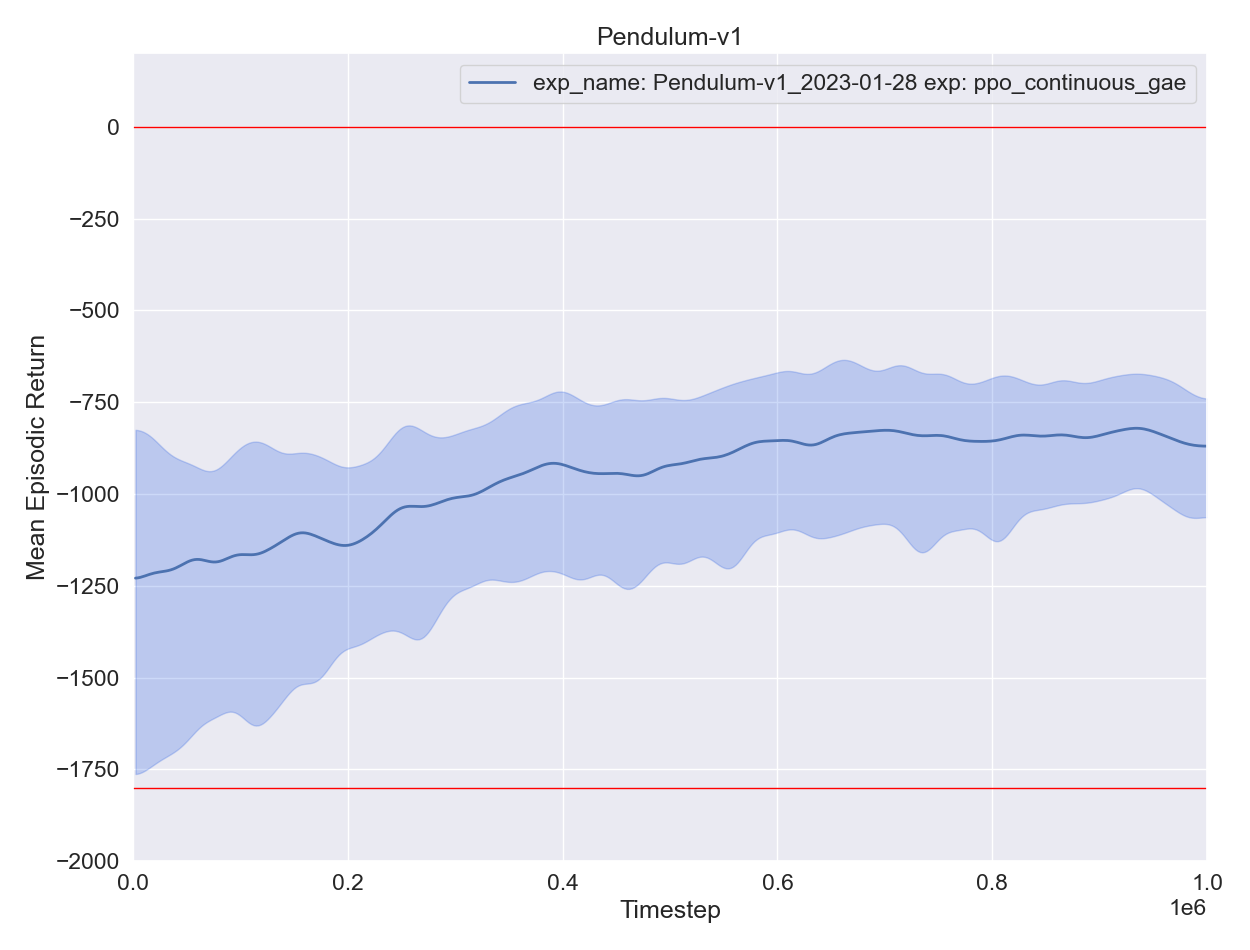

Values plotted in this chart, from the file beside it:
, episodes, training time, length per episode, experiment, timestep, mean episodic runtime, mean episodic length, mean episodic returns, min episodic returns, max episodic returns, std episodic returns
0, 0.5447, 0, 11, exp_name: Pendulum-v1_2023-01-28 exp: pp…, 2200, 0.0387, 200.0, -1343, -1795, -882.3, 335.7
0, 1.1, 1, 11, exp_name: Pendulum-v1_2023-01-28 exp: pp…, 4400, 0.03855, 200.0, -1150, -1816, -857.6, 322.9
0, 1.69, 2, 11, exp_name: Pendulum-v1_2023-01-28 exp: pp…, 6600, 0.04072, 200.0, -1359, -1852, -839.1, 352.6
0, 2.266, 3, 11, exp_name: Pendulum-v1_2023-01-28 exp: pp…, 8800, 0.03853, 200.0, -1329, -1868, -717.1, 391
0, 2.908, 4, 11, exp_name: Pendulum-v1_2023-01-28 exp: pp…, 11000, 0.03989, 200.0, -1079, -1601, -746.6, 231.1
0, 3.483, 5, 11, exp_name: Pendulum-v1_2023-01-28 exp: pp…, 13200, 0.03975, 200.0, -1163, -1556, -861, 206.3
0, 4.043, 6, 11, exp_name: Pendulum-v1_2023-01-28 exp: pp…, 15400, 0.03998, 200.0, -1201, -1812, -770.2, 319.8
0, 4.585, 7, 11, exp_name: Pendulum-v1_2023-01-28 exp: pp…, 17600, 0.03874, 200.0, -1143, -1780, -765.9, 356.2
0, 5.126, 8, 11, exp_name: Pendulum-v1_2023-01-28 exp: pp…, 19800, 0.03824, 200.0, -1059, -1781, -775.1, 278.6
0, 5.658, 9, 11, exp_name: Pendulum-v1_2023-01-28 exp: pp…, 22000, 0.03821, 200.0, -1437, -1862, -1072, 288.2
0, 6.182, 10, 11, exp_name: Pendulum-v1_2023-01-28 exp: pp…, 24200, 0.03737, 200.0, -1148, -1715, -779, 277.5
0, 6.73, 11, 11, exp_name: Pendulum-v1_2023-01-28 exp: pp…, 26400, 0.03877, 200.0, -1149, -1491, -883.4, 236.8
0, 7.282, 12, 11, exp_name: Pendulum-v1_2023-01-28 exp: pp…, 28600, 0.0396, 200.0, -1331, -1649, -968.6, 199
0, 7.822, 13, 11, exp_name: Pendulum-v1_2023-01-28 exp: pp…, 30800, 0.03864, 200.0, -1167, -1691, -893.4, 281.6
0, 8.354, 14, 11, exp_name: Pendulum-v1_2023-01-28 exp: pp…, 33000, 0.03802, 200.0, -1189, -1868, -876.4, 283
0, 8.881, 15, 11, exp_name: Pendulum-v1_2023-01-28 exp: pp…, 35200, 0.03728, 200.0, -1314, -1833, -892.1, 339.2
0, 9.418, 16, 11, exp_name: Pendulum-v1_2023-01-28 exp: pp…, 37400, 0.03794, 200.0, -1188, -1698, -872.6, 267.8
0, 9.957, 17, 11, exp_name: Pendulum-v1_2023-01-28 exp: pp…, 39600, 0.03882, 200.0, -1266, -1677, -942.8, 246.3
0, 10.48, 18, 11, exp_name: Pendulum-v1_2023-01-28 exp: pp…, 41800, 0.03739, 200.0, -1106, -1513, -950.9, 158.5
0, 11.01, 19, 11, exp_name: Pendulum-v1_2023-01-28 exp: pp…, 44000, 0.03781, 200.0, -1226, -1767, -905.9, 299.7
0, 11.59, 20, 11, exp_name: Pendulum-v1_2023-01-28 exp: pp…, 46200, 0.04166, 200.0, -1209, -1753, -892.3, 267.9
0, 12.12, 21, 11, exp_name: Pendulum-v1_2023-01-28 exp: pp…, 48400, 0.0381, 200.0, -1185, -1631, -892.8, 215.2
0, 12.66, 22, 11, exp_name: Pendulum-v1_2023-01-28 exp: pp…, 50600, 0.03864, 200.0, -1287, -1731, -1010, 287.2
0, 13.17, 23, 11, exp_name: Pendulum-v1_2023-01-28 exp: pp…, 52800, 0.03647, 200.0, -1166, -1668, -906.2, 260.8
0, 13.71, 24, 11, exp_name: Pendulum-v1_2023-01-28 exp: pp…, 55000, 0.03671, 200.0, -1128, -1789, -865.3, 254.6
0, 14.25, 25, 11, exp_name: Pendulum-v1_2023-01-28 exp: pp…, 57200, 0.03678, 200.0, -1112, -1778, -894.3, 227.1
0, 14.81, 26, 11, exp_name: Pendulum-v1_2023-01-28 exp: pp…, 59400, 0.03988, 200.0, -1089, -1653, -897.3, 234.3
0, 15.37, 27, 11, exp_name: Pendulum-v1_2023-01-28 exp: pp…, 61600, 0.0398, 200.0, -1102, -1380, -827.2, 149.2
0, 15.89, 28, 11, exp_name: Pendulum-v1_2023-01-28 exp: pp…, 63800, 0.03722, 200.0, -1123, -1475, -855.6, 144.6
0, 16.44, 29, 11, exp_name: Pendulum-v1_2023-01-28 exp: pp…, 66000, 0.03663, 200.0, -1210, -1736, -1024, 223.4
0, 16.98, 30, 11, exp_name: Pendulum-v1_2023-01-28 exp: pp…, 68200, 0.03797, 200.0, -1152, -1369, -1031, 111.2
0, 17.51, 31, 11, exp_name: Pendulum-v1_2023-01-28 exp: pp…, 70400, 0.03794, 200.0, -1216, -1563, -1010, 183.2
0, 18.06, 32, 11, exp_name: Pendulum-v1_2023-01-28 exp: pp…, 72600, 0.03922, 200.0, -1287, -1756, -1034, 241.3
0, 18.58, 33, 11, exp_name: Pendulum-v1_2023-01-28 exp: pp…, 74800, 0.03716, 200.0, -1202, -1646, -880, 211.6
0, 19.1, 34, 11, exp_name: Pendulum-v1_2023-01-28 exp: pp…, 77000, 0.03751, 200.0, -1250, -1655, -1065, 167.9
0, 19.64, 35, 11, exp_name: Pendulum-v1_2023-01-28 exp: pp…, 79200, 0.03893, 200.0, -1213, -1679, -900, 182.6
0, 20.17, 36, 11, exp_name: Pendulum-v1_2023-01-28 exp: pp…, 81400, 0.03746, 200.0, -1274, -1820, -1047, 221.9
0, 20.72, 37, 11, exp_name: Pendulum-v1_2023-01-28 exp: pp…, 83600, 0.03954, 200.0, -1206, -1687, -890.7, 232.7
0, 21.24, 38, 11, exp_name: Pendulum-v1_2023-01-28 exp: pp…, 85800, 0.03681, 200.0, -1125, -1474, -776.6, 178.7
0, 21.81, 39, 11, exp_name: Pendulum-v1_2023-01-28 exp: pp…, 88000, 0.03783, 200.0, -1138, -1495, -842.1, 194.2
0, 22.35, 40, 11, exp_name: Pendulum-v1_2023-01-28 exp: pp…, 90200, 0.03842, 200.0, -1184, -1429, -1013, 145.8
0, 22.89, 41, 11, exp_name: Pendulum-v1_2023-01-28 exp: pp…, 92400, 0.03794, 200.0, -1094, -1443, -878.8, 176.7
0, 23.43, 42, 11, exp_name: Pendulum-v1_2023-01-28 exp: pp…, 94600, 0.03895, 200.0, -1127, -1485, -907.8, 157.9
0, 23.97, 43, 11, exp_name: Pendulum-v1_2023-01-28 exp: pp…, 96800, 0.03813, 200.0, -1149, -1657, -896.1, 255.3
0, 24.54, 44, 11, exp_name: Pendulum-v1_2023-01-28 exp: pp…, 99000, 0.03741, 200.0, -1216, -1693, -886.4, 294
0, 25.05, 45, 11, exp_name: Pendulum-v1_2023-01-28 exp: pp…, 101200, 0.03644, 200.0, -1133, -1602, -826.5, 282.5
0, 25.58, 46, 11, exp_name: Pendulum-v1_2023-01-28 exp: pp…, 103400, 0.03697, 200.0, -1127, -1554, -870, 256
0, 26.14, 47, 11, exp_name: Pendulum-v1_2023-01-28 exp: pp…, 105600, 0.03947, 200.0, -1040, -1431, -789.2, 190.4
0, 26.68, 48, 11, exp_name: Pendulum-v1_2023-01-28 exp: pp…, 107800, 0.03891, 200.0, -1219, -1734, -767.1, 335.1
0, 27.19, 49, 11, exp_name: Pendulum-v1_2023-01-28 exp: pp…, 110000, 0.03642, 200.0, -1130, -1501, -881.3, 207.3
0, 27.69, 50, 11, exp_name: Pendulum-v1_2023-01-28 exp: pp…, 112200, 0.03611, 200.0, -1270, -1829, -923.3, 307.2
0, 28.21, 51, 11, exp_name: Pendulum-v1_2023-01-28 exp: pp…, 114400, 0.03628, 200.0, -1257, -1789, -773, 346.7
0, 28.75, 52, 11, exp_name: Pendulum-v1_2023-01-28 exp: pp…, 116600, 0.03897, 200.0, -1240, -1875, -864.9, 345.1
0, 29.26, 53, 11, exp_name: Pendulum-v1_2023-01-28 exp: pp…, 118800, 0.03626, 200.0, -1221, -1773, -908.3, 292.1
0, 29.77, 54, 11, exp_name: Pendulum-v1_2023-01-28 exp: pp…, 121000, 0.03592, 200.0, -1175, -1738, -901.5, 240.4
0, 30.27, 55, 11, exp_name: Pendulum-v1_2023-01-28 exp: pp…, 123200, 0.03576, 200.0, -1127, -1584, -753.8, 283.3
0, 30.78, 56, 11, exp_name: Pendulum-v1_2023-01-28 exp: pp…, 125400, 0.03608, 200.0, -1115, -1405, -742.5, 230.2
0, 31.31, 57, 11, exp_name: Pendulum-v1_2023-01-28 exp: pp…, 127600, 0.03784, 200.0, -1034, -1279, -879.6, 128.3
0, 31.84, 58, 11, exp_name: Pendulum-v1_2023-01-28 exp: pp…, 129800, 0.03767, 200.0, -1048, -1421, -909.1, 147.7
0, 32.34, 59, 11, exp_name: Pendulum-v1_2023-01-28 exp: pp…, 132000, 0.036, 200.0, -1194, -1853, -882.9, 317.8
... 395 more rows
